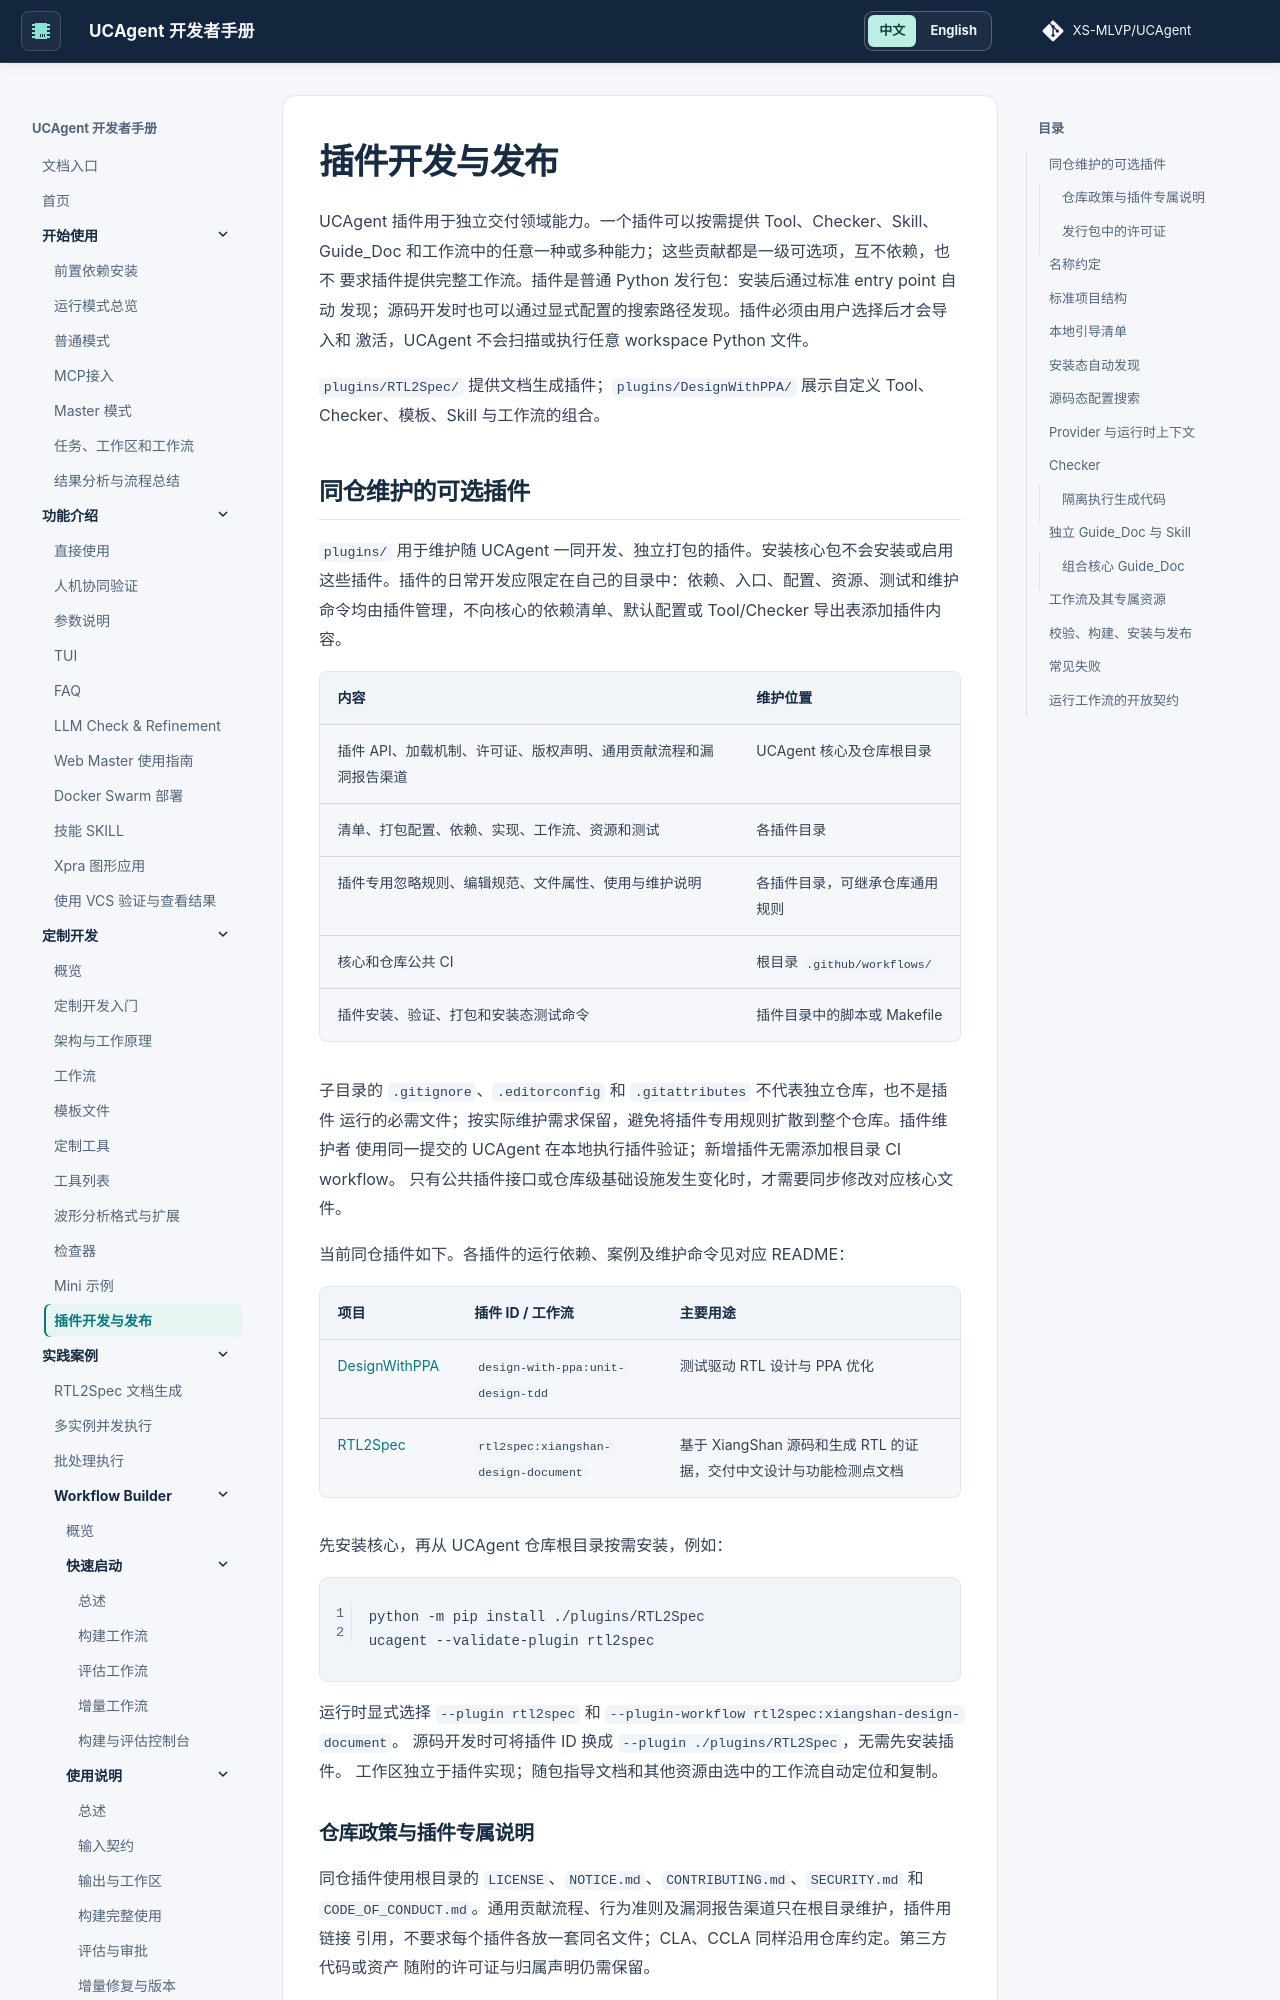

repository: XS-MLVP/UCAgent · page: content/03_develop/09_plugins/index.html · generator: mkdocs


# 插件开发与发布

UCAgent 插件用于独立交付领域能力。一个插件可以按需提供 Tool、Checker、Skill、
Guide_Doc 和工作流中的任意一种或多种能力；这些贡献都是一级可选项，互不依赖，也不
要求插件提供完整工作流。插件是普通 Python 发行包：安装后通过标准 entry point 自动
发现；源码开发时也可以通过显式配置的搜索路径发现。插件必须由用户选择后才会导入和
激活，UCAgent 不会扫描或执行任意 workspace Python 文件。

`plugins/RTL2Spec/` 提供文档生成插件；`plugins/DesignWithPPA/` 展示自定义
Tool、Checker、模板、Skill 与工作流的组合。

## 同仓维护的可选插件

`plugins/` 用于维护随 UCAgent 一同开发、独立打包的插件。安装核心包不会安装或启用
这些插件。插件的日常开发应限定在自己的目录中：依赖、入口、配置、资源、测试和维护
命令均由插件管理，不向核心的依赖清单、默认配置或 Tool/Checker 导出表添加插件内容。

| 内容 | 维护位置 |
| :--- | :--- |
| 插件 API、加载机制、许可证、版权声明、通用贡献流程和漏洞报告渠道 | UCAgent 核心及仓库根目录 |
| 清单、打包配置、依赖、实现、工作流、资源和测试 | 各插件目录 |
| 插件专用忽略规则、编辑规范、文件属性、使用与维护说明 | 各插件目录，可继承仓库通用规则 |
| 核心和仓库公共 CI | 根目录 `.github/workflows/` |
| 插件安装、验证、打包和安装态测试命令 | 插件目录中的脚本或 Makefile |

子目录的 `.gitignore`、`.editorconfig` 和 `.gitattributes` 不代表独立仓库，也不是插件
运行的必需文件；按实际维护需求保留，避免将插件专用规则扩散到整个仓库。插件维护者
使用同一提交的 UCAgent 在本地执行插件验证；新增插件无需添加根目录 CI workflow。
只有公共插件接口或仓库级基础设施发生变化时，才需要同步修改对应核心文件。

当前同仓插件如下。各插件的运行依赖、案例及维护命令见对应 README：

| 项目 | 插件 ID / 工作流 | 主要用途 |
| :--- | :--- | :--- |
| [DesignWithPPA](https://github.com/XS-MLVP/UCAgent/blob/main/plugins/DesignWithPPA/README.md) | `design-with-ppa:unit-design-tdd` | 测试驱动 RTL 设计与 PPA 优化 |
| [RTL2Spec](https://github.com/XS-MLVP/UCAgent/blob/main/plugins/RTL2Spec/README.md) | `rtl2spec:xiangshan-design-document` | 基于 XiangShan 源码和生成 RTL 的证据，交付中文设计与功能检测点文档 |

先安装核心，再从 UCAgent 仓库根目录按需安装，例如：

```bash
python -m pip install ./plugins/RTL2Spec
ucagent --validate-plugin rtl2spec
```

运行时显式选择 `--plugin rtl2spec`
和 `--plugin-workflow rtl2spec:xiangshan-design-document`。
源码开发时可将插件 ID 换成 `--plugin ./plugins/RTL2Spec`，无需先安装插件。
工作区独立于插件实现；随包指导文档和其他资源由选中的工作流自动定位和复制。

### 仓库政策与插件专属说明

同仓插件使用根目录的 `LICENSE`、`NOTICE.md`、`CONTRIBUTING.md`、`SECURITY.md` 和
`CODE_OF_CONDUCT.md`。通用贡献流程、行为准则及漏洞报告渠道只在根目录维护，插件用链接
引用，不要求每个插件各放一套同名文件；CLA、CCLA 同样沿用仓库约定。第三方代码或资产
随附的许可证与归属声明仍需保留。

插件专属内容留在插件目录：`README.md` 只介绍安装和使用；实现结构、测试与打包命令
写入 `docs/development.md`，工作流细节、工具接口和问题排查等内容按需放在 `docs/`。
插件专属技术说明不写入根目录的通用政策文件。
